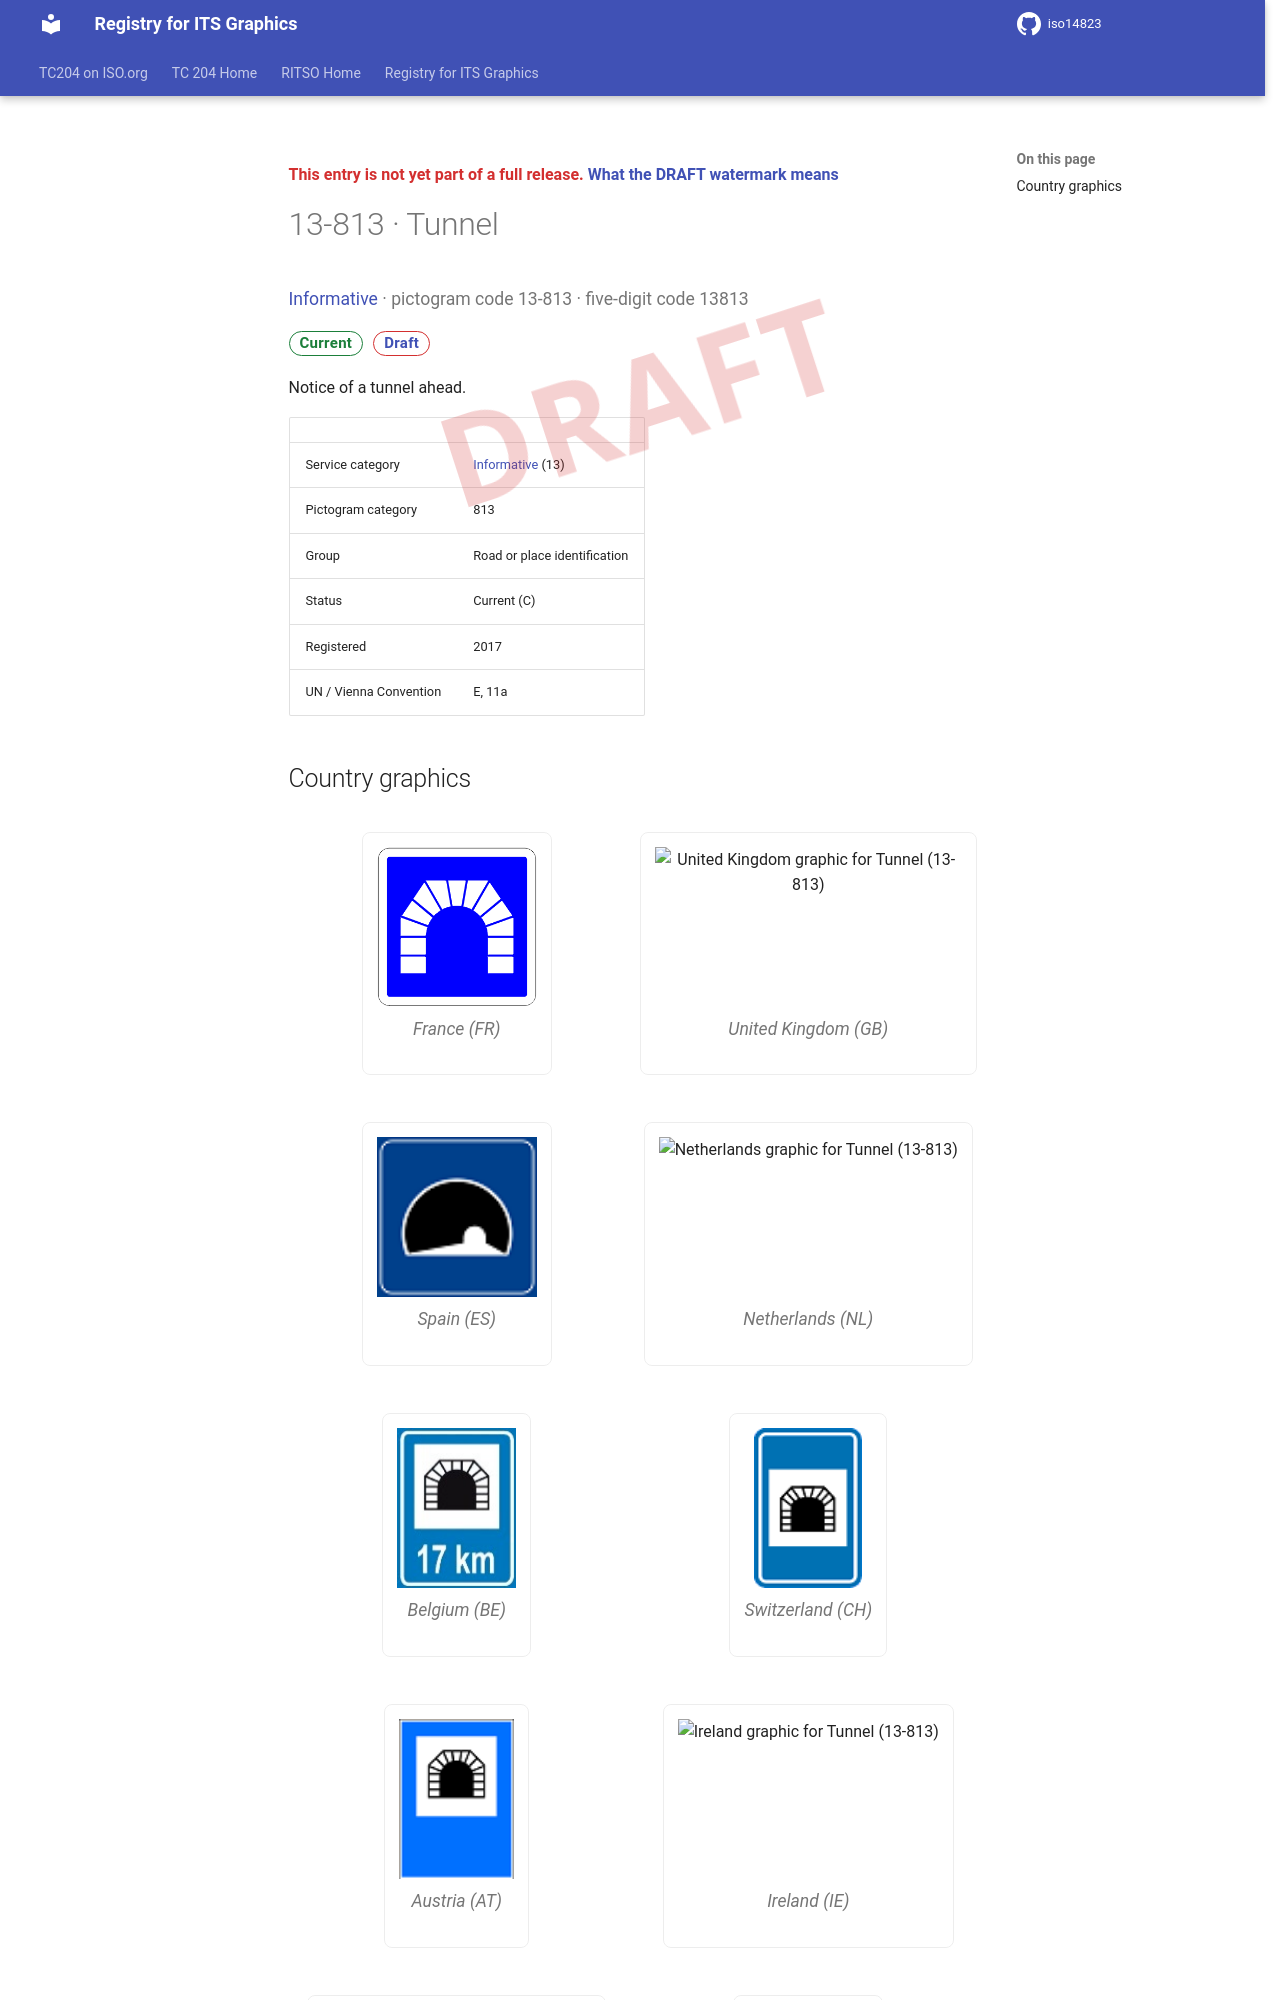

repository: k-vaughn/iso14823 · page: v0.1.0-alpha.1/signs/13-813/index.html · generator: mkdocs

<div class="draft4-watermark" aria-hidden="true"></div>

<p class="draft-note">This entry is not yet part of a full release. <a href="../#draft-watermark">What the DRAFT watermark means</a></p>

# 13-813 · Tunnel

<p class="sign-kicker"><a href="../categories/13/">Informative</a> · pictogram code 13-813 · five-digit code 13813</p>
<p class="sign-chips"><span class="chip chip-current">Current</span> <a class="chip chip-draft" href="../#draft-watermark">Draft</a></p>
<p>Notice of a tunnel ahead.</p>
| | |
| --- | --- |
| Service category | <a href="../categories/13/">Informative</a> (13) |
| Pictogram category | 813 |
| Group | Road or place identification |
| Status | Current (C) |
| Registered | 2017 |
| UN / Vienna Convention | E, 11a |
